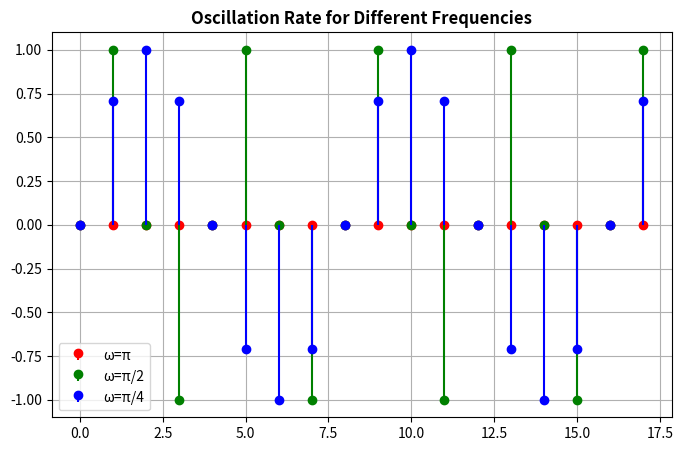

This chart was generated by the following Python code:
import numpy as np
import matplotlib.pyplot as plt

n = np.arange(0, 18)
sig1 = np.sin(np.pi * n)
sig2 = np.sin((np.pi / 2) * n)
sig3 = np.sin((np.pi / 4) * n)

plt.figure(figsize=(8, 5))
plt.stem(n, sig1, linefmt='r-', markerfmt='ro', basefmt=' ', label='ω=π')
plt.stem(n, sig2, linefmt='g-', markerfmt='go', basefmt=' ', label='ω=π/2')
plt.stem(n, sig3, linefmt='b-', markerfmt='bo', basefmt=' ', label='ω=π/4')

plt.title("Oscillation Rate for Different Frequencies", fontweight='bold')
plt.legend()
plt.grid(True)
plt.show() 
